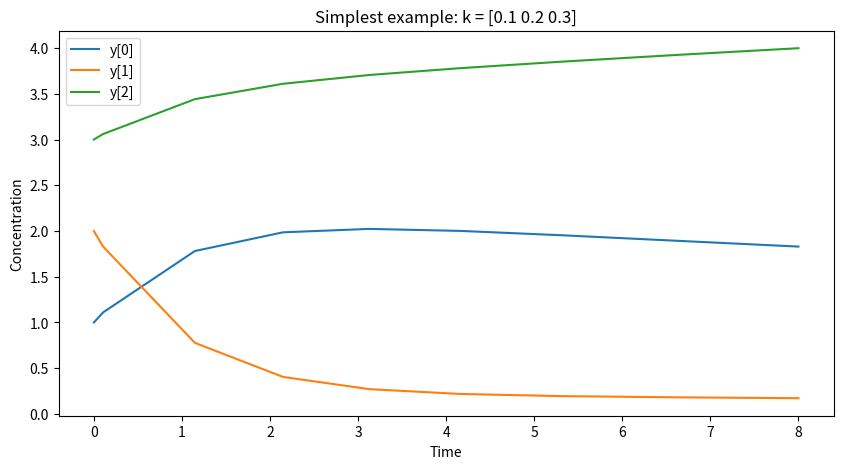
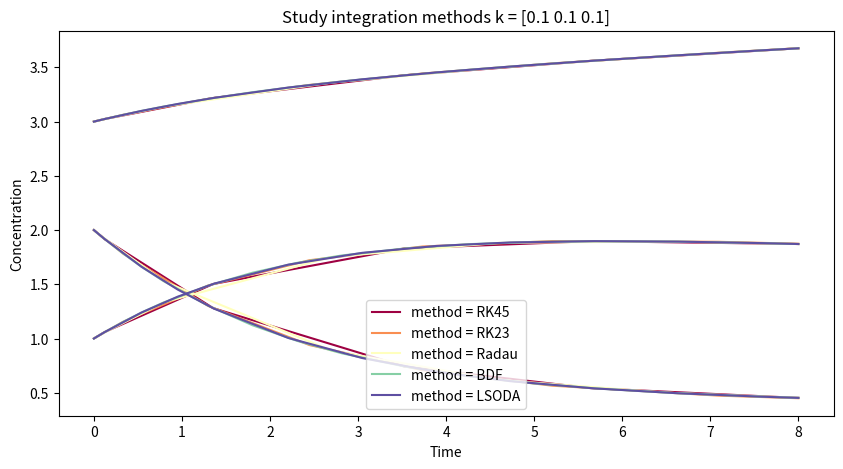
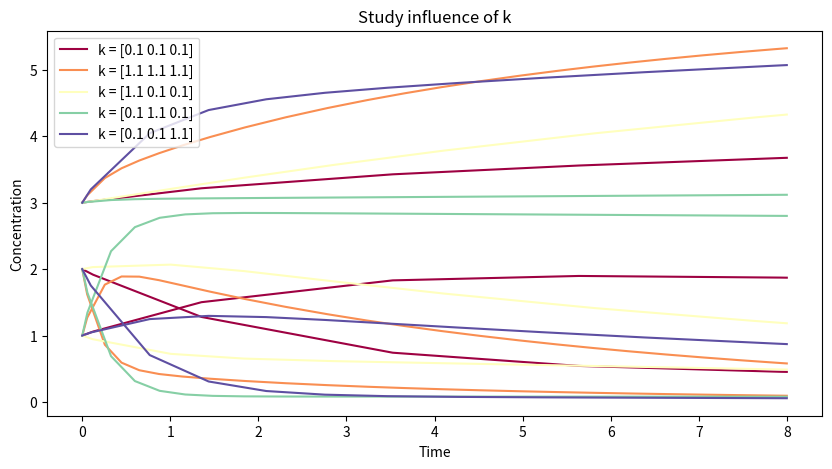
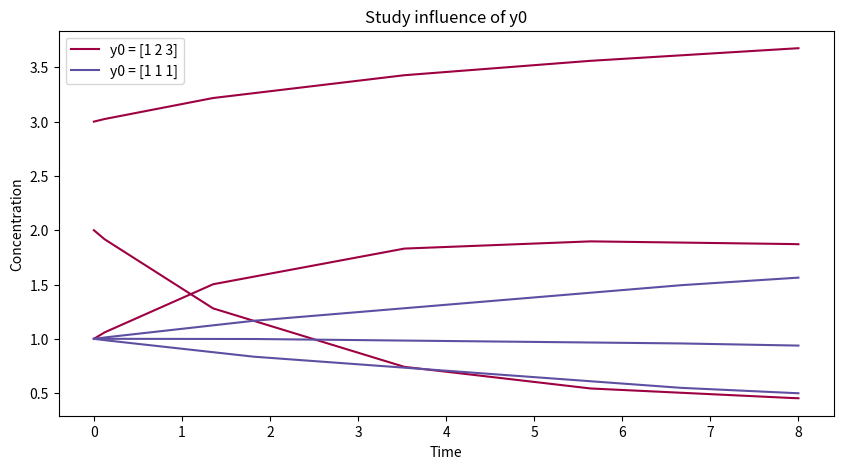

Here is the Python script that generated these plots, in order:
#!/usr/bin/python3
# -*- coding: utf-8 -*-

import numpy as np
from scipy.integrate import solve_ivp
import matplotlib.pyplot as plt         # Plotting
import matplotlib

##################################################################
# Simplest example

# Define parameter
k = [0.1, 0.2, 0.3]     # Mol / second

# Define rate as function
def kineticsSimple(t, y):
    '''Pass k into function as global variable'''
    return ( k[0] * y[0]          * np.array([-1.0, 1.0, 0.0]) \
           + k[1] * y[1] * y[2]   * np.array([ 1.0,-1.0, 0.0]) \
           + k[2] * y[1]          * np.array([ 0.0,-1.0, 1.0]) )

# Prepare plotting
fig = plt.figure(figsize=(10,5))
ax = fig.add_subplot(111)
ax.set_title('Simplest example: '+'k = ['+' '.join([str(ki) for ki in k])+']')

# Solve
sol = solve_ivp(
            fun=kineticsSimple,
            t_span=[0, 8],      # Seconds
            y0=[1,2,3],         # Mol
            )
# Plot
for indexComp, comp in enumerate(sol.y):
    ax.plot(sol.t, comp, label='y[{}]'.format(str(indexComp)))

ax.set_ylabel('Concentration')
ax.set_xlabel('Time')
ax.legend()
plt.savefig('simple.png')


##################################################################
# Define rate
def kinetics(t, y, k):
    '''Pass k into funtcion as additional parameter'''
    return ( k[0] * y[0]          * np.array([-1.0, 1.0, 0.0]) \
           + k[1] * y[1] * y[2]   * np.array([ 1.0,-1.0, 0.0]) \
           + k[2] * y[1]          * np.array([ 0.0,-1.0, 1.0]) )

##################################################################
# Study integration method

# Define parameter
k = [0.1, 0.1, 0.1] # Mol / second

# Prepare plotting
fig = plt.figure(figsize=(10,5))
ax = fig.add_subplot(111)
ax.set_title('Study integration methods '+'k = ['+' '.join([str(ki) for ki in k])+']')

cmap = matplotlib.cm.get_cmap('Spectral')

methods = ['RK45', 'RK23', 'Radau', 'BDF', 'LSODA']
for index, method in enumerate(methods):
    colorIndex = index / (len(methods)-1)

    # Solve
    sol = solve_ivp(
                fun=lambda t, y: kinetics(t, y, k),
                t_span=[0, 8],      # Seconds
                y0=[1,2,3],         # Mol
                method=method,
                )
    # Plot
    for indexComp, comp in enumerate(sol.y):
        ax.plot(
            sol.t,
            comp,
            label='method = '+method if indexComp == 0 else None,
            color=cmap(colorIndex),
            )

ax.set_ylabel('Concentration')
ax.set_xlabel('Time')
ax.legend()
plt.savefig('influence_method.png')

##################################################################
# Study kinetics parameter

# Prepare plotting
fig = plt.figure(figsize=(10,5))
ax = fig.add_subplot(111)
ax.set_title('Study influence of k')

cmap = matplotlib.cm.get_cmap('Spectral')

# Define parameter
studyK = [
    [0.1, 0.1, 0.1],
    [1.1, 1.1, 1.1],
    [1.1, 0.1, 0.1],    
    [0.1, 1.1, 0.1], 
    [0.1, 0.1, 1.1], 
    ]

for index, k in enumerate(studyK):
    colorIndex = index / (len(studyK)-1)

    # Solve
    sol = solve_ivp(
                fun=lambda t, y: kinetics(t, y, k),
                t_span=[0, 8],      # Seconds
                y0=[1,2,3],         # Mol
                method='RK45',
                )
    # Plot
    for indexComp, comp in enumerate(sol.y):
        ax.plot(    
                sol.t,
                comp,
                label='k = ['+' '.join([str(ki) for ki in k])+']' if indexComp == 0 else None,
                color=cmap(colorIndex),
                )

ax.set_ylabel('Concentration')
ax.set_xlabel('Time')
ax.legend()
plt.savefig('influence_k.png')


##################################################################
# Study initial values

# Prepare plotting
fig = plt.figure(figsize=(10,5))
ax = fig.add_subplot(111)
ax.set_title('Study influence of y0')

cmap = matplotlib.cm.get_cmap('Spectral')

# Define parameter

k = [0.1, 0.1, 0.1] # Mol / second

studyY0 = [
    [1, 2, 3],
    [1, 1, 1],
    ]

for index, y0 in enumerate(studyY0):
    colorIndex = index / (len(studyY0)-1)

    # Solve
    sol = solve_ivp(
                fun=lambda t, y: kinetics(t, y, k),
                t_span=[0, 8],      # Seconds
                y0=y0,              # Mol
                method='RK45',
                )
    # Plot
    for indexComp, comp in enumerate(sol.y):
        ax.plot(    
                sol.t,
                comp,
                label='y0 = ['+' '.join([str(i) for i in y0])+']' if indexComp == 0 else None,
                color=cmap(colorIndex),
                )

ax.set_ylabel('Concentration')
ax.set_xlabel('Time')
ax.legend()
plt.savefig('influence_y0.png')

plt.show()




